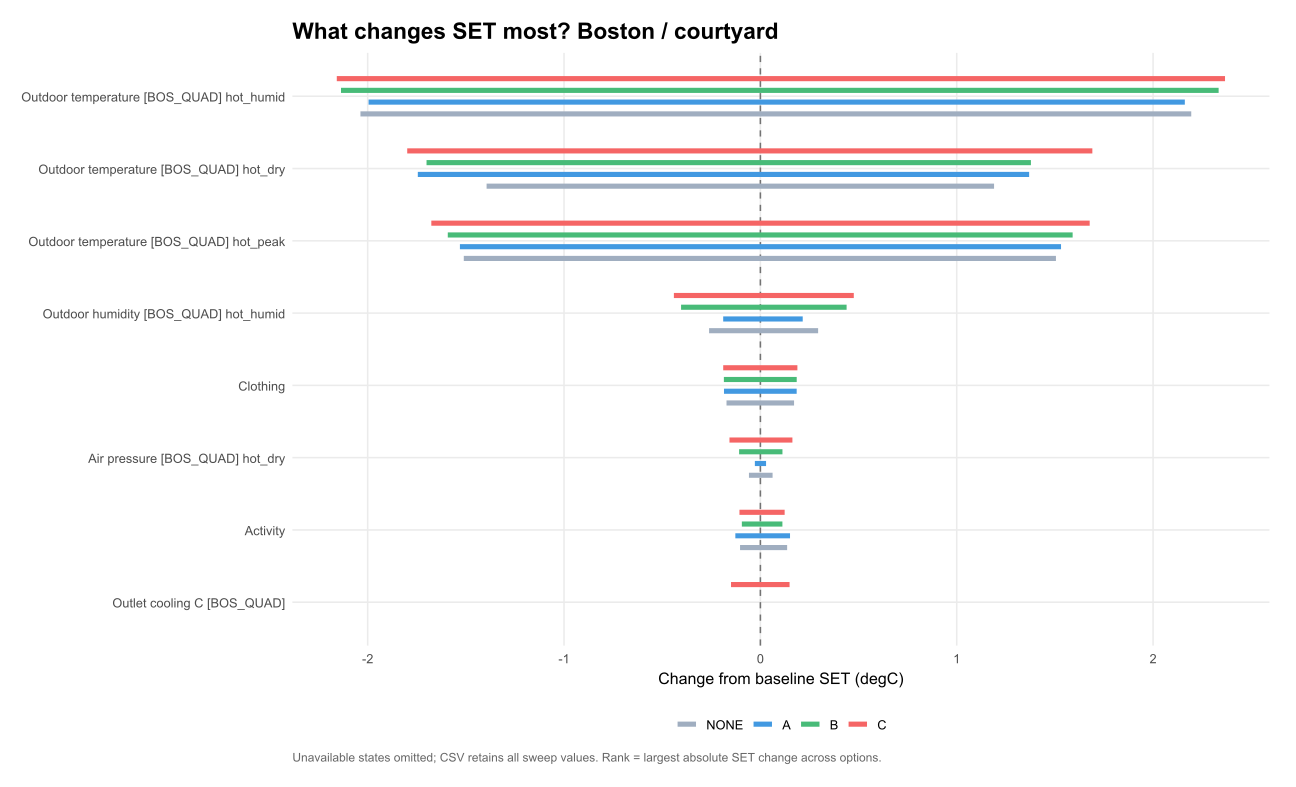

The file beside this chart, header and first rows:
parameter, option, lo, hi, label
devices.27.dT_max, NONE, 0, 0, Outlet cooling C [BOS_QUAD]
devices.27.dT_max, A, 0, 0, Outlet cooling C [BOS_QUAD]
devices.27.dT_max, B, 0, 0, Outlet cooling C [BOS_QUAD]
devices.27.dT_max, C, -0.1496, 0.1486, Outlet cooling C [BOS_QUAD]
groups.1.clo, NONE, -0.1725, 0.1715, Clothing
groups.1.clo, A, -0.1854, 0.1848, Clothing
groups.1.clo, B, -0.1859, 0.185, Clothing
groups.1.clo, C, -0.1893, 0.1885, Clothing
groups.1.met, NONE, -0.1036, 0.1363, Activity
groups.1.met, A, -0.1275, 0.1509, Activity
groups.1.met, B, -0.09442, 0.1121, Activity
groups.1.met, C, -0.1066, 0.1236, Activity
weather_occ.25.T, NONE, -1.511, 1.505, Outdoor temperature [BOS_QUAD] hot_peak
weather_occ.25.T, A, -1.53, 1.531, Outdoor temperature [BOS_QUAD] hot_peak
weather_occ.25.T, B, -1.592, 1.59, Outdoor temperature [BOS_QUAD] hot_peak
weather_occ.25.T, C, -1.676, 1.677, Outdoor temperature [BOS_QUAD] hot_peak
weather_occ.26.RH, NONE, -0.2613, 0.2941, Outdoor humidity [BOS_QUAD] hot_humid
weather_occ.26.RH, A, -0.1894, 0.2156, Outdoor humidity [BOS_QUAD] hot_humid
weather_occ.26.RH, B, -0.404, 0.4391, Outdoor humidity [BOS_QUAD] hot_humid
weather_occ.26.RH, C, -0.4405, 0.4757, Outdoor humidity [BOS_QUAD] hot_humid
weather_occ.26.T, NONE, -2.037, 2.194, Outdoor temperature [BOS_QUAD] hot_humid
weather_occ.26.T, A, -1.996, 2.162, Outdoor temperature [BOS_QUAD] hot_humid
weather_occ.26.T, B, -2.136, 2.334, Outdoor temperature [BOS_QUAD] hot_humid
weather_occ.26.T, C, -2.157, 2.366, Outdoor temperature [BOS_QUAD] hot_humid
weather_occ.27.T, NONE, -1.394, 1.19, Outdoor temperature [BOS_QUAD] hot_dry
weather_occ.27.T, A, -1.745, 1.369, Outdoor temperature [BOS_QUAD] hot_dry
weather_occ.27.T, B, -1.7, 1.378, Outdoor temperature [BOS_QUAD] hot_dry
weather_occ.27.T, C, -1.799, 1.691, Outdoor temperature [BOS_QUAD] hot_dry
weather_occ.27.pressure, NONE, -0.05827, 0.06212, Air pressure [BOS_QUAD] hot_dry
weather_occ.27.pressure, A, -0.02814, 0.0289, Air pressure [BOS_QUAD] hot_dry
weather_occ.27.pressure, B, -0.1084, 0.1124, Air pressure [BOS_QUAD] hot_dry
weather_occ.27.pressure, C, -0.1575, 0.1631, Air pressure [BOS_QUAD] hot_dry
